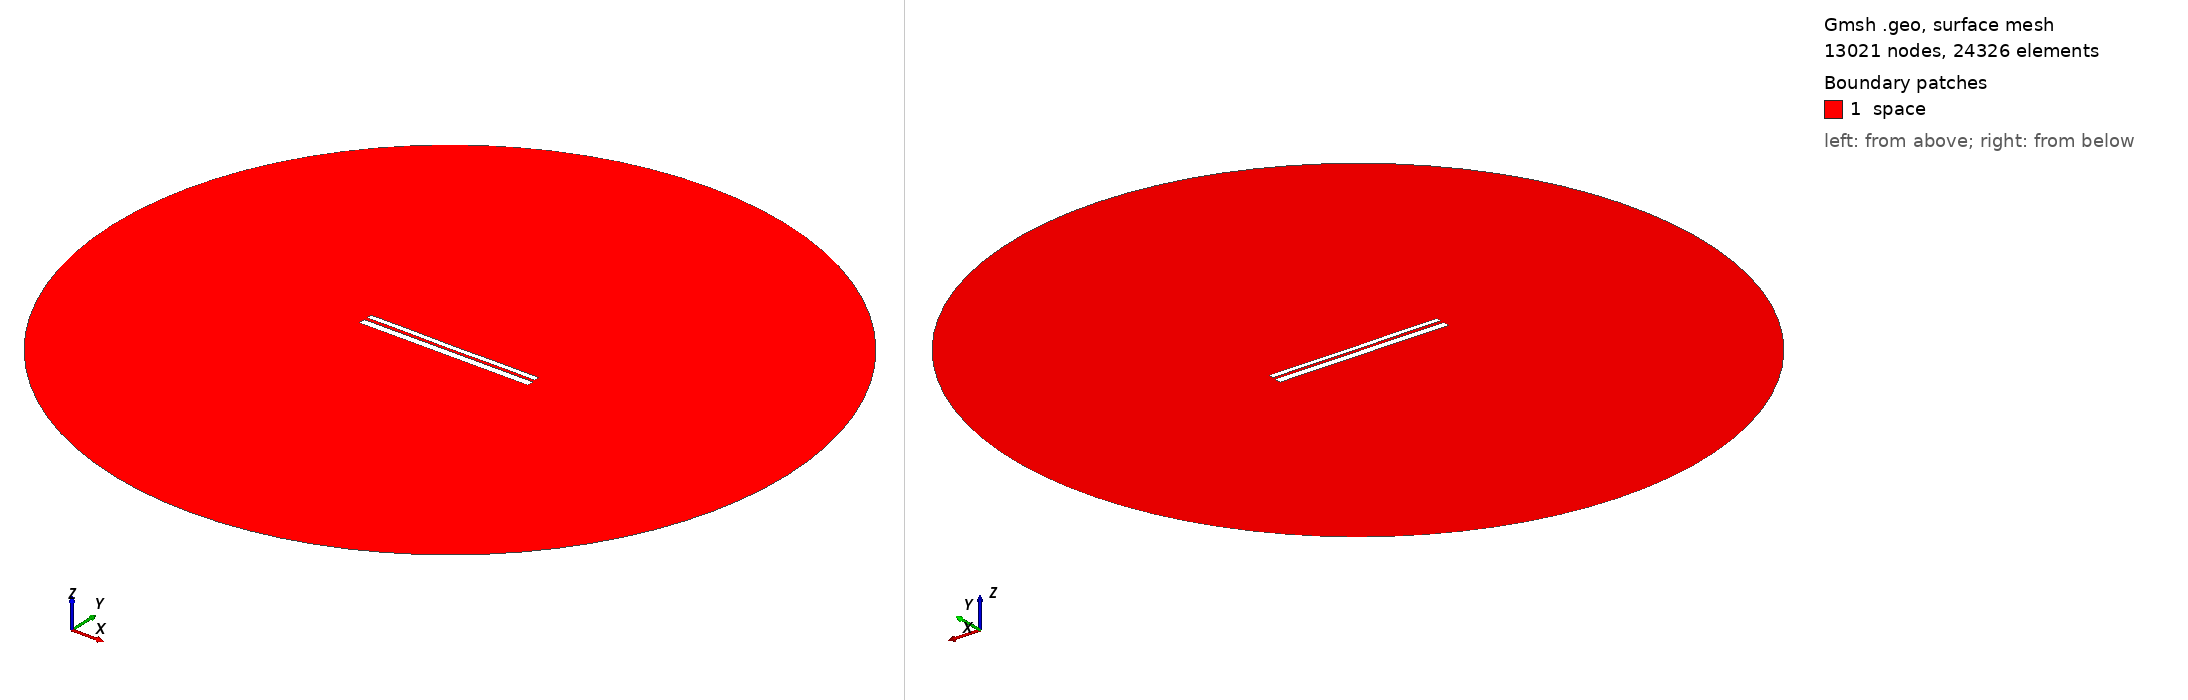

Gmsh geometry script, surface-meshed: 13021 nodes, 24326 surface elements. Boundary patches (legend numbers): 1 space. Left view from above one corner, right view from below the opposite corner. Legend entries are the model's physical surfaces. The drawing asked Gmsh for element sizes between 1% and 20% of the model's largest extent; the script's own settings can give other sizes.

=== 9414.geo (drawn) ===
//---------------------------------------
// Geometry kernel
//---------------------------------------

SetFactory("OpenCASCADE");



//---------------------------------------
// Parameters of the geometry
//---------------------------------------

// Overetch of the upper plate
overetch = 0.375;

// Distance between the plates
distance = 1.5;

// Discretization over the x axis (for the deformation)
nx = 50; 

// Length of the plate
L = 100 - overetch; 

// Number of modes
n = 4; 

// 1st mode coefficient
coeff(1) = -0.15;
beta(1) = 0.596864 * 3.1415926535 / L;

// 2nd mode coefficient
coeff(2) = -0.075;
beta(2) = 1.49418 * 3.1415926535 / L;

// 3rd mode coefficient
coeff(3) = 0.0;
beta(3) = 2.50025 * 3.1415926535 / L;

// 4th mode coefficient
coeff(4) = 0.07499999999999998;
beta(4) = 3.49999 * 3.1415926535 / L;



//---------------------------------------
// Upper plate (deformed rectangle)
//---------------------------------------

// Coordiantes of the upper plate
xmin = -50;
xmax = 50 - overetch;

// Height of the upper plate
yheight = 4 - 2 * overetch;

// Indexes of the points
UpperID[] = {};
LowerID[] = {};
LeftID[] = {};
RightID[] = {};

// Point index
p = 1;

// Horizontal edges
For i In {1:nx}
    x = xmin + (i-1)*(xmax - xmin)/(nx-1);

    y_bottom = distance / 2 + overetch;
    For j In {1:n}
        C = (Cosh(beta(j)*L) + Cos(beta(j)*L)) / (Sinh(beta(j)*L) + Sin(beta(j)*L));
        y_bottom  = y_bottom + coeff(j) * (Cosh(beta(j)*(x+50)) - Cos(beta(j)*(x+50)) - C * (Sinh(beta(j)*(x+50)) - Sin(beta(j)*(x+50))));
    EndFor

    y_top = y_bottom + yheight;

    Point(p) = {x, y_top, 0, 1.0};
    UpperID[i] = p;
    p = p + 1;

    Point(p) = {x, y_bottom, 0, 1.0};
    LowerID[i] = p;
    p = p + 1;
EndFor

// Create point lists
UpperPts[] = {}; LowerPts[] = {};
For i In {1:nx}
  UpperPts[] += {UpperID[i]};
  LowerPts[] += {LowerID[i]};
EndFor

// Build splines
Spline(1) = {UpperPts[]};
Spline(2) = {LowerPts[]};
Line(3) = {LowerPts[nx-1], UpperPts[nx-1]};
Line(4) = {LowerPts[0], UpperPts[0]};

// Build the plane surface
Curve Loop(1) = {2, 3, -1, -4};
Plane Surface(1) = {1};



//---------------------------------------
// Lower plate (rectangle)
//---------------------------------------

// Vertices
Point(1001) = {-50, -1, 0, 1.0};
Point(1002) = { 50, -1, 0, 1.0};
Point(1003) = { 50,  -5, 0, 1.0};
Point(1004) = {-50,  -5, 0, 1.0};

// Edges
Line(5) = {1001, 1002};
Line(6) = {1002, 1003};
Line(7) = {1003, 1004};
Line(8) = {1004, 1001};

// Plane surface
Line Loop(2) = {5, 6, 7, 8};
Plane Surface(2) = {2}; 



//---------------------------------------
// Outer (fictious) boundary
//---------------------------------------

// Points
Point(1005) = {0, 0, 0};       // Center
Point(1006) = {200, 0, 0};     // Start point
Point(1007) = {0, 200, 0};     // 90 degrees
Point(1008) = {-200, 0, 0};    // 180 degrees
Point(1009) = {0, -200, 0};    // 270 degrees

// Circle arcs (each needs start, center, end)
Circle(9) = {1006, 1005, 1007};
Circle(10) = {1007, 1005, 1008};
Circle(11) = {1008, 1005, 1009};
Circle(12) = {1009, 1005, 1006};

// Plane surface for the entire domain
Curve Loop(3) = {9, 10, 11, 12};
Surface(3) = {3};

// Subtract the plates from the whole domain to obtain the actual domain where we want to solve the equations
BooleanDifference{ Surface{3}; Delete; }{ Surface{1}; Surface{2}; Delete; }




//---------------------------------------
// Transfinite Lines/Curves
//---------------------------------------

// Set the number of points on the boundaries
r = 7;

// Plates
Transfinite Curve {1, 2} = 50*r Using Progression 1;
Transfinite Curve {3, 4} = 2*r Using Progression 1;
Transfinite Line {5, 7} = 50*r Using Progression 1;
Transfinite Line {6, 8} = 2*r Using Progression 1;

// Outer boundary
Transfinite Line {9, 10, 11, 12} = 20 Using Progression 1;



//---------------------------------------
// Physical groups
//---------------------------------------                

// Physical curves (boundaries)
Physical Line("force_segment", 10) = {2};
Physical Line("upper_plate", 11) = {1, 3, 4};
Physical Line("lower_plate", 12) = {5, 6, 7, 8};
Physical Line("boundary", 20) = {9, 10, 11, 12};

// Physical Surfaces
Physical Surface("space", 30) = {3};



//---------------------------------------
// 6. Generate the Mesh
//---------------------------------------

// 2D mesh generation
Mesh 2;
